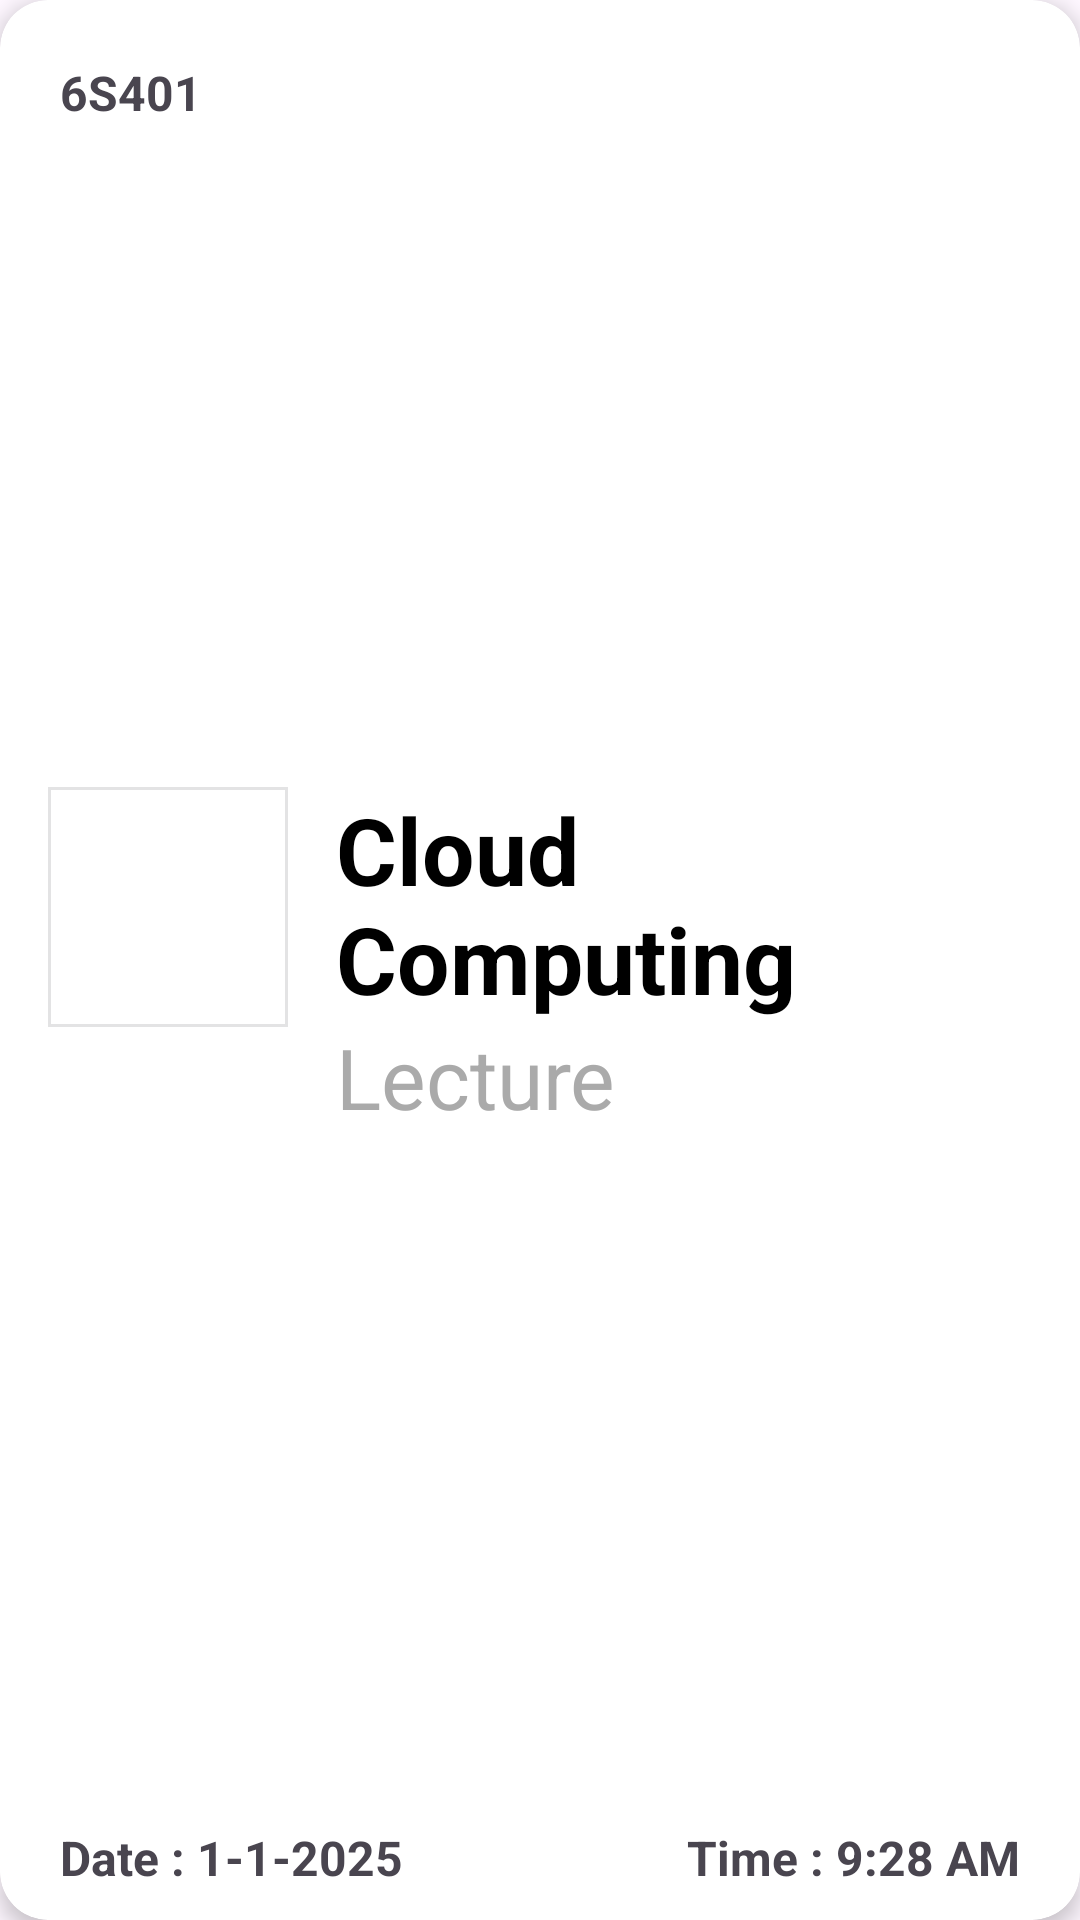

This screen was rendered from an Android layout file. Write that file and the resources it references.
<!-- AndroidManifest.xml: application theme Theme.NewAttendanceManagement -->
<!-- res/layout/layout_summary_list.xml -->
<?xml version="1.0" encoding="utf-8"?>
<androidx.cardview.widget.CardView xmlns:android="http://schemas.android.com/apk/res/android"
    xmlns:tools="http://schemas.android.com/tools"
    android:layout_width="match_parent"
    android:layout_height="300dp"
    xmlns:app="http://schemas.android.com/apk/res-auto"
    android:layout_marginVertical="8dp"
    android:layout_marginHorizontal="12dp"
    app:cardCornerRadius="16dp"
    android:id="@+id/summaryCard"
    app:cardElevation="4dp"
    android:background="@color/light_purple">

    <RelativeLayout
        android:layout_width="match_parent"
        android:layout_height="wrap_content"
        android:layout_gravity="center"
        android:padding="16dp">

        
        <com.google.android.material.imageview.ShapeableImageView
            android:id="@+id/imgProfile"
            android:layout_width="80dp"
            android:layout_height="80dp"
            android:layout_alignParentStart="true"
            app:strokeWidth="2dp"
            android:backgroundTint="@color/light_purple"
            android:text="A" />

        
        <TextView
            android:id="@+id/courseName"
            android:layout_width="wrap_content"
            android:layout_height="wrap_content"
            android:layout_toEndOf="@id/imgProfile"
            android:layout_marginStart="16dp"
            android:text="Cloud Computing"
            android:textColor="@android:color/black"
            android:textStyle="bold"
            android:textSize="31dp" />

        
        <TextView
            android:id="@+id/category"
            android:layout_width="wrap_content"
            android:layout_height="wrap_content"
            android:layout_below="@id/courseName"
            android:layout_toEndOf="@id/imgProfile"
            android:layout_marginStart="16dp"
            android:text="Lecture"
            android:textColor="@android:color/darker_gray"
            android:textSize="28sp" />

        

    </RelativeLayout>

    <RelativeLayout
        android:layout_width="match_parent"
        android:layout_gravity="bottom"
        android:layout_height="wrap_content">

    <TextView
        android:layout_width="wrap_content"
        android:id="@+id/date"
        android:textStyle="bold"
        android:layout_centerInParent="true"
        android:textSize="16dp"
        android:text="Date : 1-1-2025"
        android:layout_marginLeft="20sp"
        android:layout_alignParentLeft="true"
        android:layout_marginBottom="20dp"
        android:layout_height="wrap_content"
        tools:ignore="RtlCompat" />

        <TextView
            android:layout_width="wrap_content"
            android:text="Time : 9:28 AM"
            android:textSize="16dp"
            android:id="@+id/time"
            android:textStyle="bold"
            android:layout_centerInParent="true"
            android:layout_marginRight="20sp"
            android:layout_alignParentRight="true"
            android:layout_marginBottom="20dp"
            android:layout_height="wrap_content"/>

    </RelativeLayout>

    <TextView
        android:layout_width="match_parent"
        android:textSize="16sp"
        android:textStyle="bold"
        android:id="@+id/courseCode"
        android:layout_marginVertical="20dp"
        android:layout_marginLeft="20dp"
        android:text="6S401"
        android:layout_height="wrap_content"/>
</androidx.cardview.widget.CardView>
<!-- resources referenced by this layout -->
<resources>
  <color name="light_purple">#F9E8FF</color>
  <style name="Theme.NewAttendanceManagement" parent="Base.Theme.NewAttendanceManagement" />
  <style name="Base.Theme.NewAttendanceManagement" parent="Theme.Material3.DayNight.NoActionBar">
          
          
      </style>
</resources>
